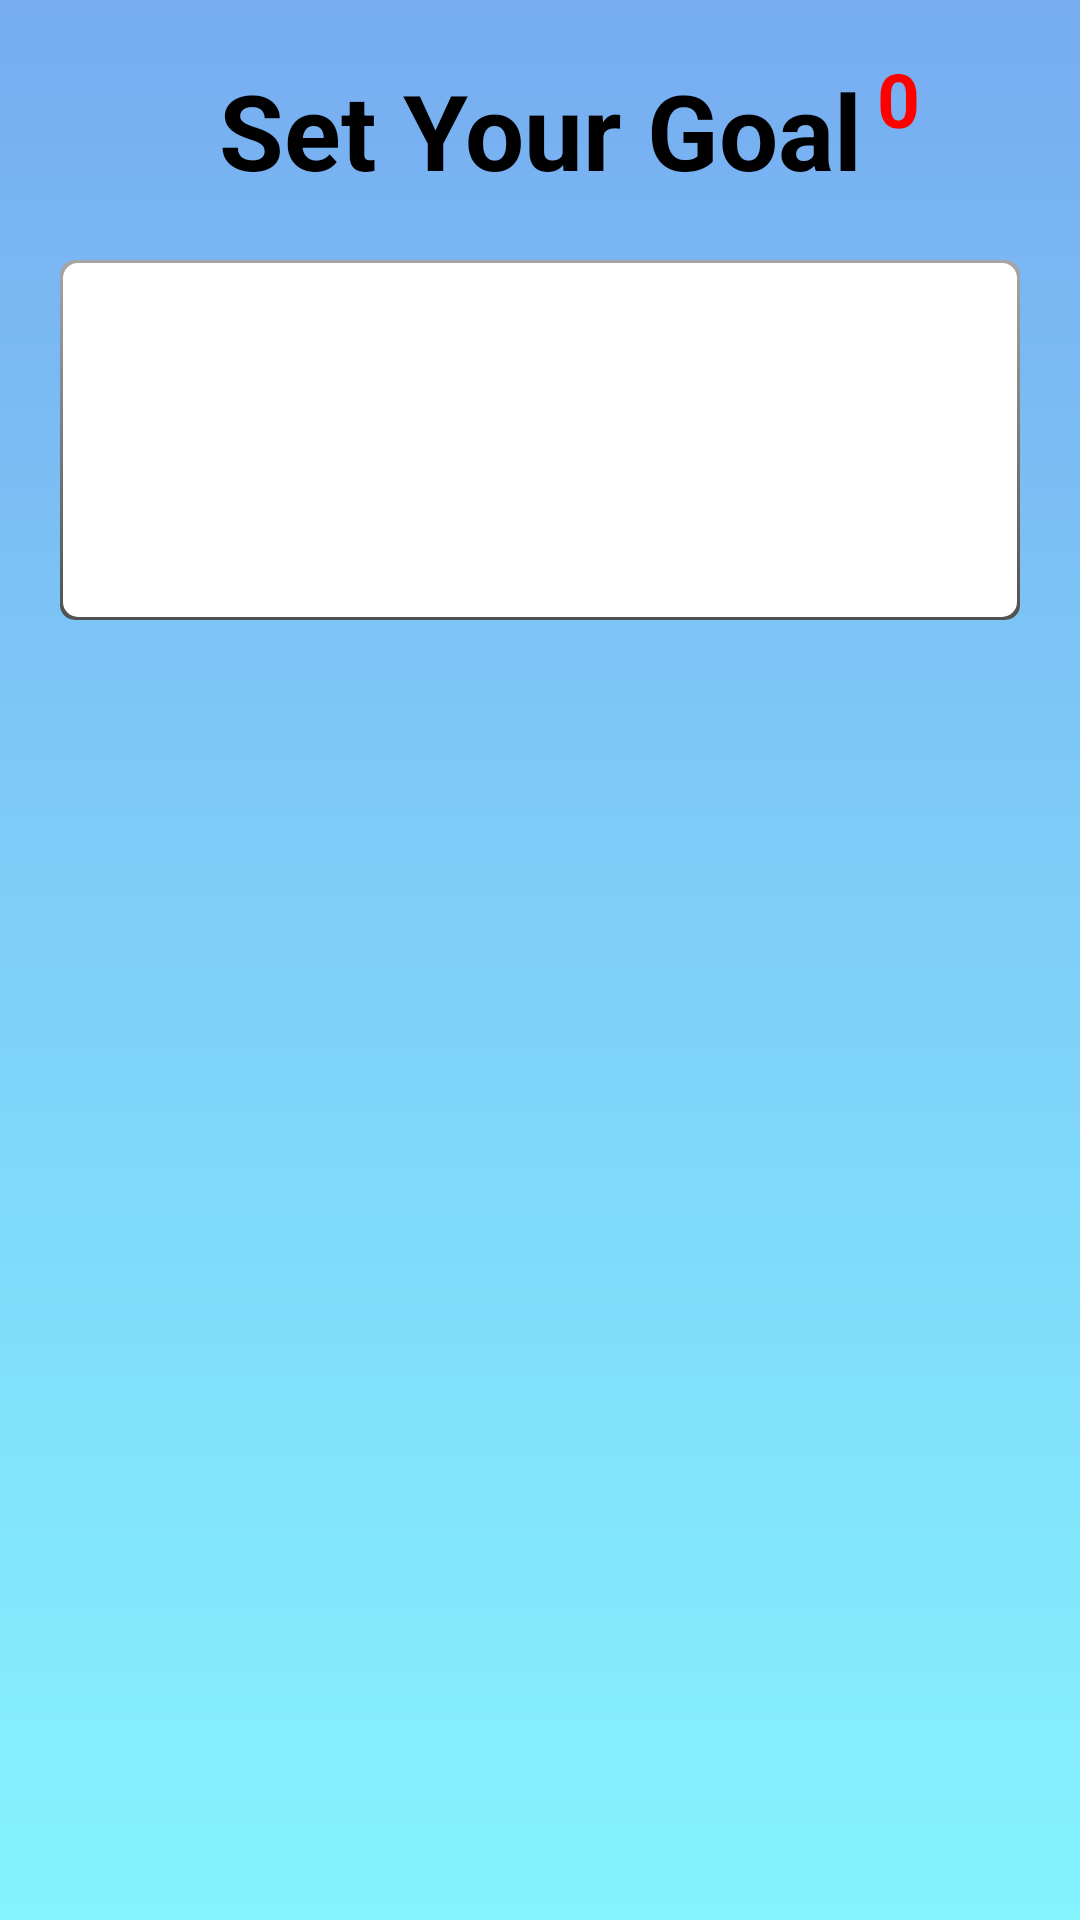

Android layout source for this screen:
<!-- AndroidManifest.xml: application theme Theme.DreamChaser -->
<!-- res/layout/fragment_home.xml -->
<?xml version="1.0" encoding="utf-8"?>
<androidx.constraintlayout.widget.ConstraintLayout xmlns:android="http://schemas.android.com/apk/res/android"
    xmlns:app="http://schemas.android.com/apk/res-auto"
    xmlns:tools="http://schemas.android.com/tools"
    android:id="@+id/frameLayout"
    android:layout_width="match_parent"
    android:layout_height="match_parent"
    tools:context=".Fragments.HomeFragment"
    android:background="@drawable/background_main">

    
    <TextView
        android:id="@+id/tvFinalGoal"
        android:layout_width="wrap_content"
        android:layout_height="wrap_content"
        android:layout_marginTop="20dp"
        android:maxLines="1"
        android:text="Set Your Goal"
        android:textAlignment="center"
        android:textColor="@color/black"
        android:textSize="35sp"
        android:textStyle="bold"
        app:layout_constraintEnd_toEndOf="parent"
        app:layout_constraintStart_toStartOf="parent"
        app:layout_constraintTop_toTopOf="parent" />

    <TextView
        android:id="@+id/tvDays"
        android:layout_width="wrap_content"
        android:layout_height="wrap_content"
        android:layout_marginStart="5dp"
        android:layout_marginTop="16dp"
        android:gravity="center"
        android:text="0"
        android:textColor="@color/red"
        android:textSize="25sp"
        android:textStyle="bold"
        app:layout_constraintStart_toEndOf="@+id/tvFinalGoal"
        app:layout_constraintTop_toTopOf="parent" />

    <ScrollView
        android:id="@+id/scrollView2"
        android:layout_width="match_parent"
        android:layout_height="120dp"
        android:layout_marginStart="20dp"
        android:layout_marginTop="20dp"
        android:layout_marginEnd="20dp"
        android:background="@drawable/background_main_event"
        app:layout_constraintEnd_toEndOf="parent"
        app:layout_constraintStart_toStartOf="parent"
        app:layout_constraintTop_toBottomOf="@+id/tvFinalGoal">

        <GridLayout
            android:id="@+id/glDailyEvents"
            android:layout_width="wrap_content"
            android:layout_height="wrap_content"
            android:layout_gravity="center_horizontal"
            android:columnCount="2"
            android:padding="10dp">

        </GridLayout>
    </ScrollView>

    <androidx.recyclerview.widget.RecyclerView
        android:id="@+id/rvGoals"
        android:layout_width="match_parent"
        android:layout_height="0dp"
        android:layout_margin="20dp"
        android:padding="3dp"
        app:layout_constraintBottom_toBottomOf="parent"
        app:layout_constraintEnd_toEndOf="parent"
        app:layout_constraintHorizontal_bias="0.0"
        app:layout_constraintStart_toStartOf="parent"
        app:layout_constraintTop_toBottomOf="@+id/scrollView2" />

</androidx.constraintlayout.widget.ConstraintLayout>
<!-- resources referenced by this layout -->
<resources>
  <color name="black">#FF000000</color>
  <color name="red">#ff0000</color>
  <!-- drawable background_main (drawable) -->
  <?xml version="1.0" encoding="utf-8"?>
  <layer-list xmlns:android="http://schemas.android.com/apk/res/android">
  
  <item>
      <shape android:shape="rectangle" >
  
          <gradient
              android:startColor = "#77ACF1"
              android:endColor="#85F4FF"
              android:angle="270" />
      </shape>
  </item>
  </layer-list>
  <!-- drawable background_main_event (drawable) -->
  <?xml version="1.0" encoding="utf-8"?>
  <layer-list xmlns:android="http://schemas.android.com/apk/res/android">
      <item>
          <shape android:shape="rectangle">
              <gradient
                  android:angle="90"
                  android:endColor="#A6A6A6"
                  android:startColor="#515151" />
              <corners android:radius="5dp" />
              <padding
                  android:bottom="1dp"
                  android:left="1dp"
                  android:right="1dp"
                  android:top="1dp" />
          </shape>
      </item>
      <item>
          <shape android:shape="rectangle">
              <solid android:color="@color/white" />
              <corners android:radius="5dp" />
              <size
                  android:width="50dp"
                  android:height="50dp" />
          </shape>
      </item>
  </layer-list>
  <style name="Theme.DreamChaser" parent="Theme.MaterialComponents.DayNight.NoActionBar">
          
  
  
  
          
          <item name="colorSecondary">@color/blue</item>
          <item name="colorSecondaryVariant">@color/teal_700</item>
          <item name="colorOnSecondary">@color/black</item>
          
          <item name="android:statusBarColor" tools:targetApi="l">?attr/colorPrimaryVariant</item>
          
          <item name="colorPrimary">@color/navy</item>
          <item name="colorPrimaryVariant">@color/blue</item>
          <item name="colorOnPrimary">@color/white</item>
      </style>
  <color name="white">#FFFFFFFF</color>
  <color name="blue">#77ACF1</color>
  <color name="teal_700">#FF018786</color>
  <color name="navy">#04009A</color>
</resources>
